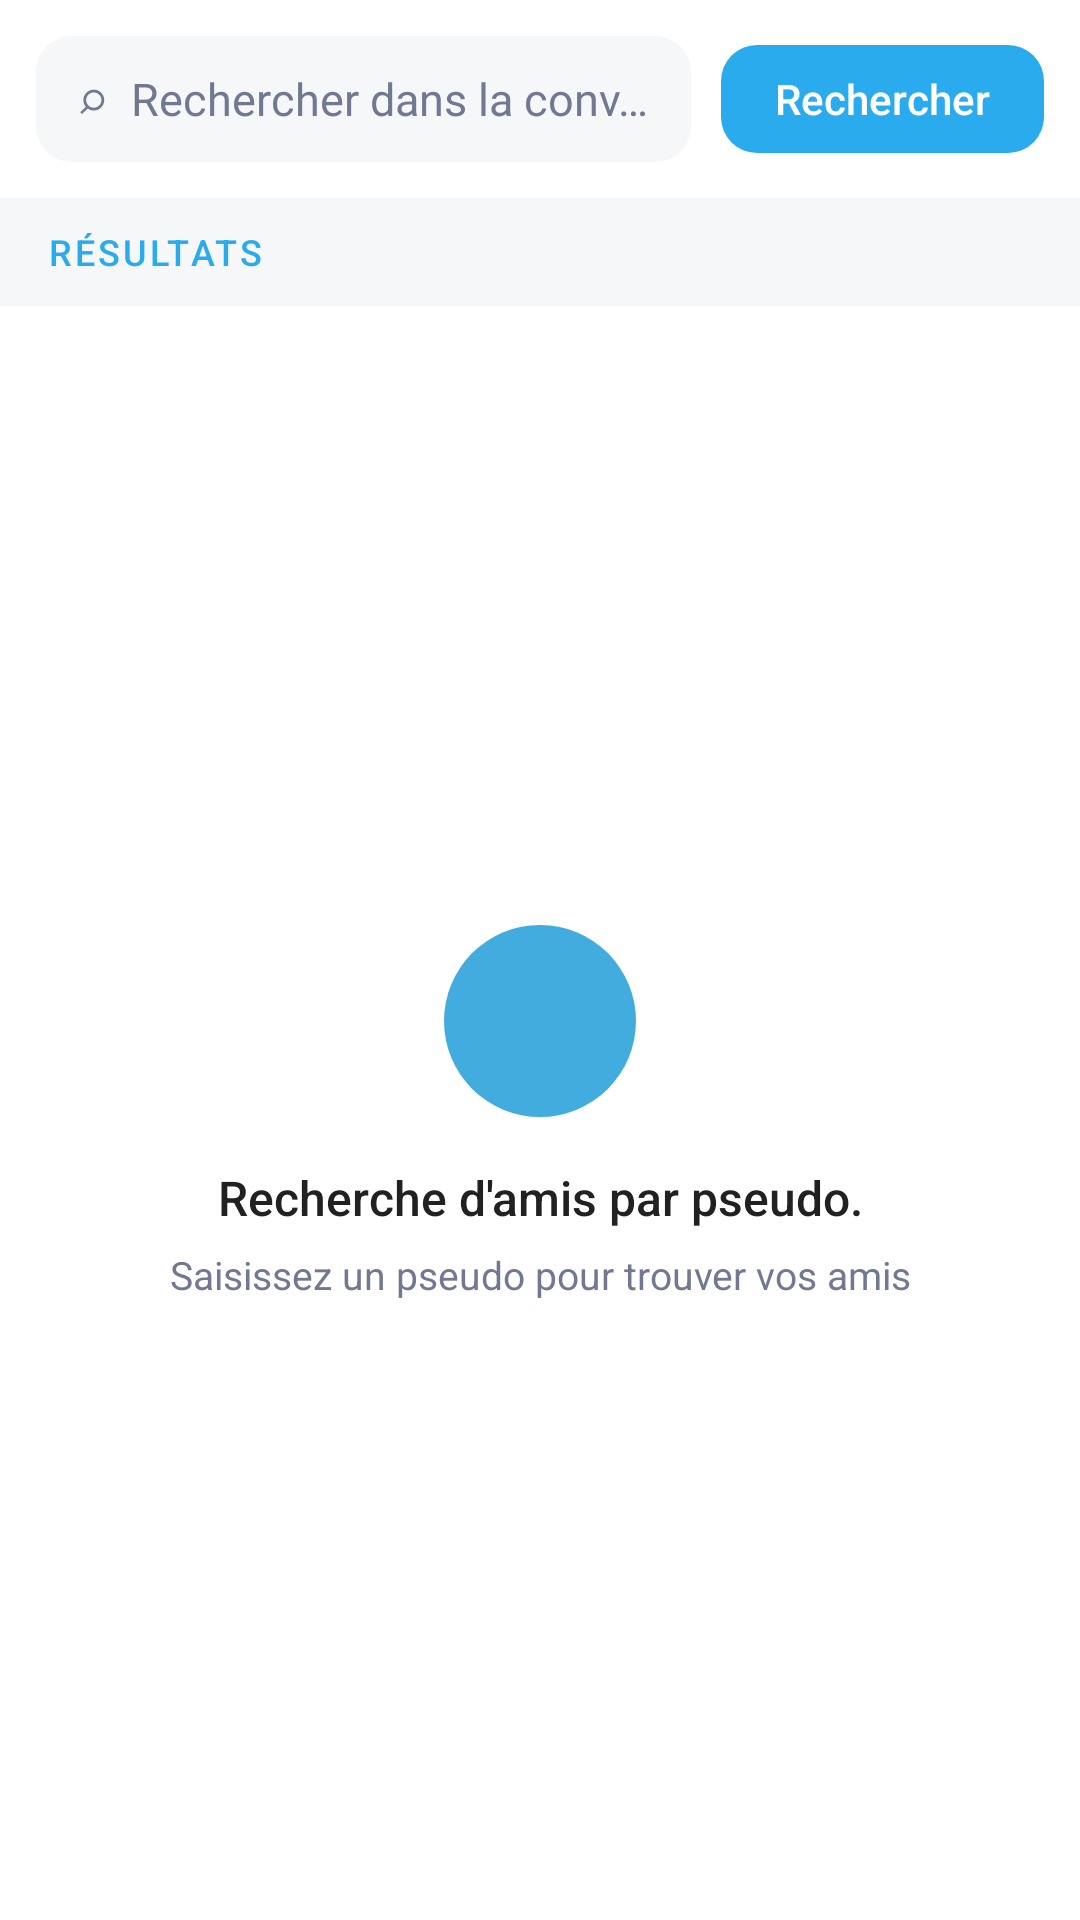

The Android layout XML behind this screen, and the referenced resources:
<!-- AndroidManifest.xml: application theme Theme.LightChat -->
<!-- res/layout/tab_search.xml -->
<?xml version="1.0" encoding="utf-8"?>
<LinearLayout xmlns:android="http://schemas.android.com/apk/res/android"
    android:layout_width="match_parent"
    android:layout_height="match_parent"
    android:orientation="vertical"
    android:background="@color/surface">

    
    <LinearLayout
        android:layout_width="match_parent"
        android:layout_height="wrap_content"
        android:orientation="horizontal"
        android:gravity="center_vertical"
        android:padding="12dp"
        android:background="@color/surface">

        <LinearLayout
            android:layout_width="0dp"
            android:layout_height="42dp"
            android:layout_weight="1"
            android:orientation="horizontal"
            android:gravity="center_vertical"
            android:background="@drawable/bg_input"
            android:paddingStart="14dp"
            android:paddingEnd="6dp">

            <TextView
                android:layout_width="wrap_content"
                android:layout_height="wrap_content"
                android:text="⌕"
                android:textColor="@color/on_surface_variant"
                android:textSize="15sp"
                android:paddingEnd="8dp" />

            <EditText
                android:id="@+id/search_input"
                android:layout_width="0dp"
                android:layout_height="match_parent"
                android:layout_weight="1"
                android:background="@null"
                android:hint="@string/search_hint"
                android:textColor="@color/on_surface"
                android:textColorHint="@color/on_surface_variant"
                android:textSize="15sp"
                android:inputType="text"
                android:singleLine="true"
                android:ellipsize="end" />
        </LinearLayout>

        <Button
            android:id="@+id/btn_search"
            android:layout_width="wrap_content"
            android:layout_height="36dp"
            android:layout_marginStart="10dp"
            android:background="@drawable/bg_btn_primary"
            android:gravity="center"
            android:minWidth="88dp"
            android:minHeight="36dp"
            android:paddingStart="18dp"
            android:paddingEnd="18dp"
            android:text="@string/btn_search"
            android:textAllCaps="false"
            android:textColor="@color/on_primary"
            android:textSize="14sp"
            android:fontFamily="sans-serif-medium"
            android:stateListAnimator="@null" />
    </LinearLayout>

    
    <TextView
        android:layout_width="match_parent"
        android:layout_height="36dp"
        android:gravity="center_vertical"
        android:paddingStart="16dp"
        android:paddingEnd="16dp"
        android:background="#F5F7F8"
        android:text="RÉSULTATS"
        android:textColor="#2AABEE"
        android:textSize="12sp"
        android:letterSpacing="0.08"
        android:textAllCaps="true"
        android:fontFamily="sans-serif-medium" />

    <TextView
        android:id="@+id/search_status"
        android:layout_width="match_parent"
        android:layout_height="wrap_content"
        android:background="#EFFDDE"
        android:padding="10dp"
        android:visibility="gone"
        android:textColor="#2D5A2E"
        android:textSize="13sp" />

    <FrameLayout
        android:layout_width="match_parent"
        android:layout_height="0dp"
        android:layout_weight="1"
        android:background="@color/surface">

        <ListView
            android:id="@+id/result_list"
            android:layout_width="match_parent"
            android:layout_height="match_parent"
            android:clipToPadding="false"
            android:divider="@color/divider"
            android:dividerHeight="0.5dp"
            android:paddingBottom="12dp" />

        
        <LinearLayout
            android:layout_width="match_parent"
            android:layout_height="wrap_content"
            android:layout_gravity="center"
            android:gravity="center"
            android:orientation="vertical"
            android:padding="32dp">

            <ImageView
                android:layout_width="64dp"
                android:layout_height="64dp"
                android:background="@drawable/bg_avatar"
                android:contentDescription="@null"
                android:alpha="0.85" />

            <TextView
                android:id="@+id/result_empty"
                android:layout_width="wrap_content"
                android:layout_height="wrap_content"
                android:layout_marginTop="16dp"
                android:gravity="center"
                android:text="@string/search_prompt"
                android:textColor="@color/on_surface"
                android:textSize="16sp"
                android:fontFamily="sans-serif-medium" />

            <TextView
                android:layout_width="260dp"
                android:layout_height="wrap_content"
                android:layout_marginTop="6dp"
                android:gravity="center"
                android:text="Saisissez un pseudo pour trouver vos amis"
                android:textColor="@color/on_surface_variant"
                android:textSize="13sp"
                android:lineSpacingExtra="2dp" />
        </LinearLayout>
    </FrameLayout>
</LinearLayout>
<!-- resources referenced by this layout -->
<resources>
  <color name="divider">#E6EBEE</color>
  <color name="on_primary">#FFFFFF</color>
  <color name="on_surface">#212121</color>
  <color name="on_surface_variant">#707991</color>
  <color name="surface">#FFFFFF</color>
  <!-- drawable bg_avatar (drawable) -->
  <?xml version="1.0" encoding="utf-8"?>
  <shape xmlns:android="http://schemas.android.com/apk/res/android" android:shape="oval">
      <solid android:color="@color/primary_container" />
  </shape>
  <!-- drawable bg_btn_primary (drawable) -->
  <?xml version="1.0" encoding="utf-8"?>
  <shape xmlns:android="http://schemas.android.com/apk/res/android">
      <solid android:color="@color/primary" />
      <corners android:radius="@dimen/radius_card" />
  </shape>
  <!-- drawable bg_input (drawable) -->
  <?xml version="1.0" encoding="utf-8"?>
  <shape xmlns:android="http://schemas.android.com/apk/res/android">
      <solid android:color="@color/surface_container" />
      <corners android:radius="@dimen/radius_card" />
  </shape>
  <string name="btn_search">Rechercher</string>
  <string name="search_hint">Rechercher dans la conversation</string>
  <string name="search_prompt">Recherche d\'amis par pseudo.</string>
  <color name="primary_container">#229ED9</color>
  <color name="primary">#2AABEE</color>
  <dimen name="radius_card">12dp</dimen>
  <color name="surface_container">#F5F7F8</color>
  <color name="on_primary_container">#FFFFFF</color>
  <color name="secondary">#5288C1</color>
  <color name="secondary_container">#EFFDDE</color>
  <color name="on_secondary_container">#2D5A2E</color>
  <color name="surface_variant">#EEF2F5</color>
  <color name="surface_container_low">#FFFFFF</color>
  <color name="surface_container_high">#EEF3F5</color>
  <color name="surface_dim">#E6EBEE</color>
  <color name="error">#E53935</color>
  <color name="outline">#C8D1D8</color>
  <color name="outline_variant">#E6EBEE</color>
  <color name="inverse_surface">#17212B</color>
  <color name="inverse_primary">#7AC7F5</color>
  <color name="background">#FFFFFF</color>
</resources>
